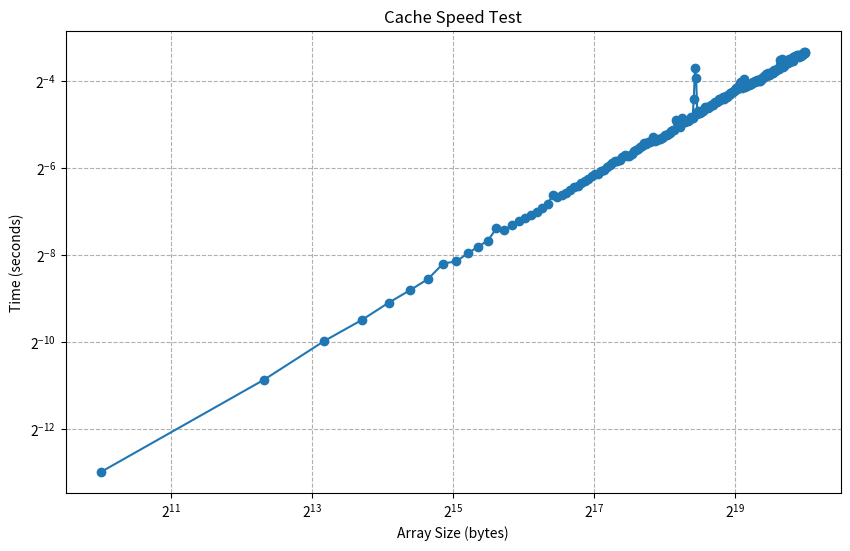

Here is the Python script that generated this plot:
import timeit
import numpy as np
import matplotlib.pyplot as plt

def test_cache_speed(max_size=2**20, step=2**12):
    sizes = []
    times = []

    for size in range(2**10, max_size, step):
        # Create a large array
        arr = np.ones(size, dtype=np.int64)

        # Time the read/write operation
        def read_write():
            for i in range(len(arr)):
                arr[i] *= 1

        # Measure time
        time_taken = timeit.timeit(read_write, number=1)
        sizes.append(size)
        times.append(time_taken)

    return sizes, times

def plot_results(sizes, times):
    plt.figure(figsize=(10, 6))
    plt.plot(sizes, times, marker='o')
    plt.xscale('log', base=2)
    plt.yscale('log', base=2)
    plt.xlabel('Array Size (bytes)')
    plt.ylabel('Time (seconds)')
    plt.title('Cache Speed Test')
    plt.grid(True, which="both", ls="--")
    plt.show()

if __name__ == "__main__":
    sizes, times = test_cache_speed()
    plot_results(sizes, times)
